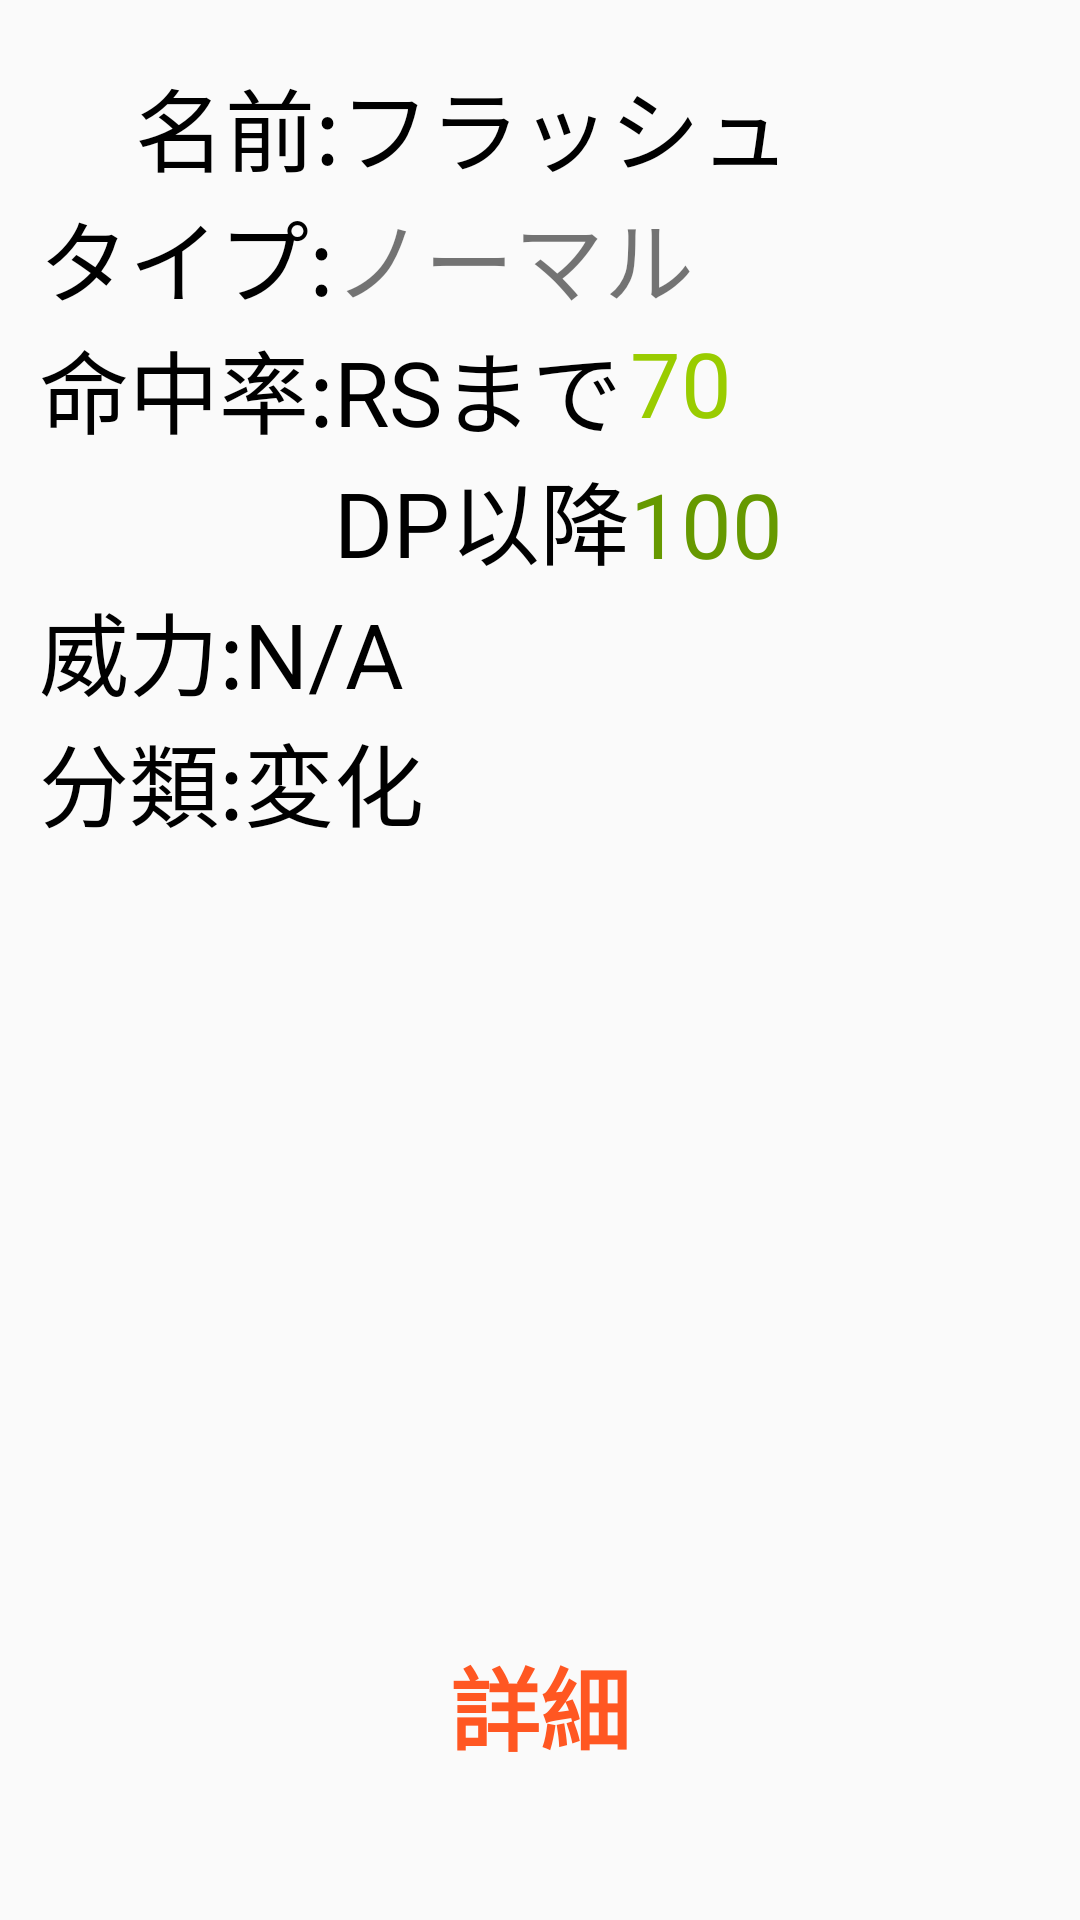

Produce the Android XML layout that renders to this screen, including the resource entries it uses.
<!-- AndroidManifest.xml: application theme AppTheme -->
<!-- res/layout/activity_flash.xml -->
<?xml version="1.0" encoding="utf-8"?>
<RelativeLayout xmlns:android="http://schemas.android.com/apk/res/android"
    xmlns:app="http://schemas.android.com/apk/res-auto"
    xmlns:tools="http://schemas.android.com/tools"
    android:layout_width="match_parent"
    android:layout_height="match_parent"
    tools:context="hmdroid.wazamachine.flash">

    <TextView
        android:id="@+id/textView75"
        android:layout_width="wrap_content"
        android:layout_height="wrap_content"
        android:layout_alignParentLeft="true"
        android:layout_alignParentStart="true"
        android:layout_alignParentTop="true"
        android:paddingLeft="45dp"
        android:paddingTop="20dp"
        android:text="名前:フラッシュ"
        android:textColor="@android:color/black"
        android:textSize="30sp" />

    <TextView
        android:id="@+id/textView76"
        android:layout_width="wrap_content"
        android:layout_height="wrap_content"
        android:layout_alignBaseline="@+id/textView77"
        android:layout_alignBottom="@+id/textView77"
        android:layout_alignParentLeft="true"
        android:layout_alignParentStart="true"
        android:layout_marginLeft="13dp"
        android:layout_marginStart="13dp"
        android:text="タイプ:"
        android:textColor="@android:color/black"
        android:textSize="30sp" />

    <TextView
        android:id="@+id/textView77"
        android:layout_width="wrap_content"
        android:layout_height="wrap_content"
        android:layout_below="@+id/textView75"
        android:layout_toEndOf="@+id/textView76"
        android:layout_toRightOf="@+id/textView76"
        android:text="ノーマル"
        android:textSize="30sp" />

    <TextView
        android:id="@+id/textView78"
        android:layout_width="wrap_content"
        android:layout_height="wrap_content"
        android:layout_alignLeft="@+id/textView76"
        android:layout_alignStart="@+id/textView76"
        android:layout_below="@+id/textView76"
        android:text="命中率:"
        android:textColor="@android:color/black"
        android:textSize="30sp" />

    <TextView
        android:id="@+id/textView79"
        android:layout_width="wrap_content"
        android:layout_height="wrap_content"
        android:layout_alignBaseline="@+id/textView78"
        android:layout_alignBottom="@+id/textView78"
        android:layout_toEndOf="@+id/textView76"
        android:layout_toRightOf="@+id/textView76"
        android:text="RSまで"
        android:textColor="@android:color/black"
        android:textSize="30sp" />

    <TextView
        android:id="@+id/textView80"
        android:layout_width="wrap_content"
        android:layout_height="wrap_content"
        android:layout_below="@+id/textView78"
        android:layout_toEndOf="@+id/textView78"
        android:layout_toRightOf="@+id/textView78"
        android:text="DP以降"
        android:textColor="@android:color/black"
        android:textSize="30sp" />

    <TextView
        android:id="@+id/textView81"
        android:layout_width="wrap_content"
        android:layout_height="wrap_content"
        android:layout_below="@+id/textView77"
        android:layout_toEndOf="@+id/textView80"
        android:layout_toRightOf="@+id/textView80"
        android:text="70"
        android:textColor="@android:color/holo_green_light"
        android:textSize="30sp" />

    <TextView
        android:id="@+id/textView82"
        android:layout_width="wrap_content"
        android:layout_height="wrap_content"
        android:layout_alignBottom="@+id/textView80"
        android:layout_toEndOf="@+id/textView80"
        android:layout_toRightOf="@+id/textView80"
        android:text="100"
        android:textColor="@android:color/holo_green_dark"
        android:textSize="30sp" />

    <TextView
        android:id="@+id/textView83"
        android:layout_width="wrap_content"
        android:layout_height="wrap_content"
        android:layout_alignLeft="@+id/textView78"
        android:layout_alignStart="@+id/textView78"
        android:layout_below="@+id/textView85"
        android:text="分類:変化"
        android:textColor="@android:color/black"
        android:textSize="30sp" />

    <TextView
        android:id="@+id/textView84"
        android:layout_width="wrap_content"
        android:layout_height="wrap_content"
        android:layout_alignParentBottom="true"
        android:layout_centerHorizontal="true"
        android:onClick="about"
        android:paddingBottom="50dp"
        android:text="詳細"
        android:textColor="@color/colorAccent"
        android:textSize="30sp"
        android:textStyle="bold" />

    <TextView
        android:id="@+id/textView85"
        android:layout_width="wrap_content"
        android:layout_height="wrap_content"
        android:layout_alignLeft="@+id/textView83"
        android:layout_alignStart="@+id/textView83"
        android:layout_below="@+id/textView80"
        android:text="威力:N/A"
        android:textColor="@android:color/black"
        android:textSize="30sp" />
</RelativeLayout>
<!-- resources referenced by this layout -->
<resources>
  <color name="colorAccent">#FF5722</color>
  <style name="AppTheme" parent="Theme.AppCompat.Light.DarkActionBar">
          
          <item name="colorPrimary">@color/colorPrimary</item>
          <item name="colorPrimaryDark">@color/colorPrimaryDark</item>
          <item name="colorAccent">@color/colorAccent</item>
          <item name="android:navigationBarColor">@android:color/black</item>
          <item name="android:statusBarColor">@color/colorPrimaryDark</item>
      </style>
  <color name="colorPrimary">#ff9800</color>
  <color name="colorPrimaryDark">#F57C00</color>
</resources>
